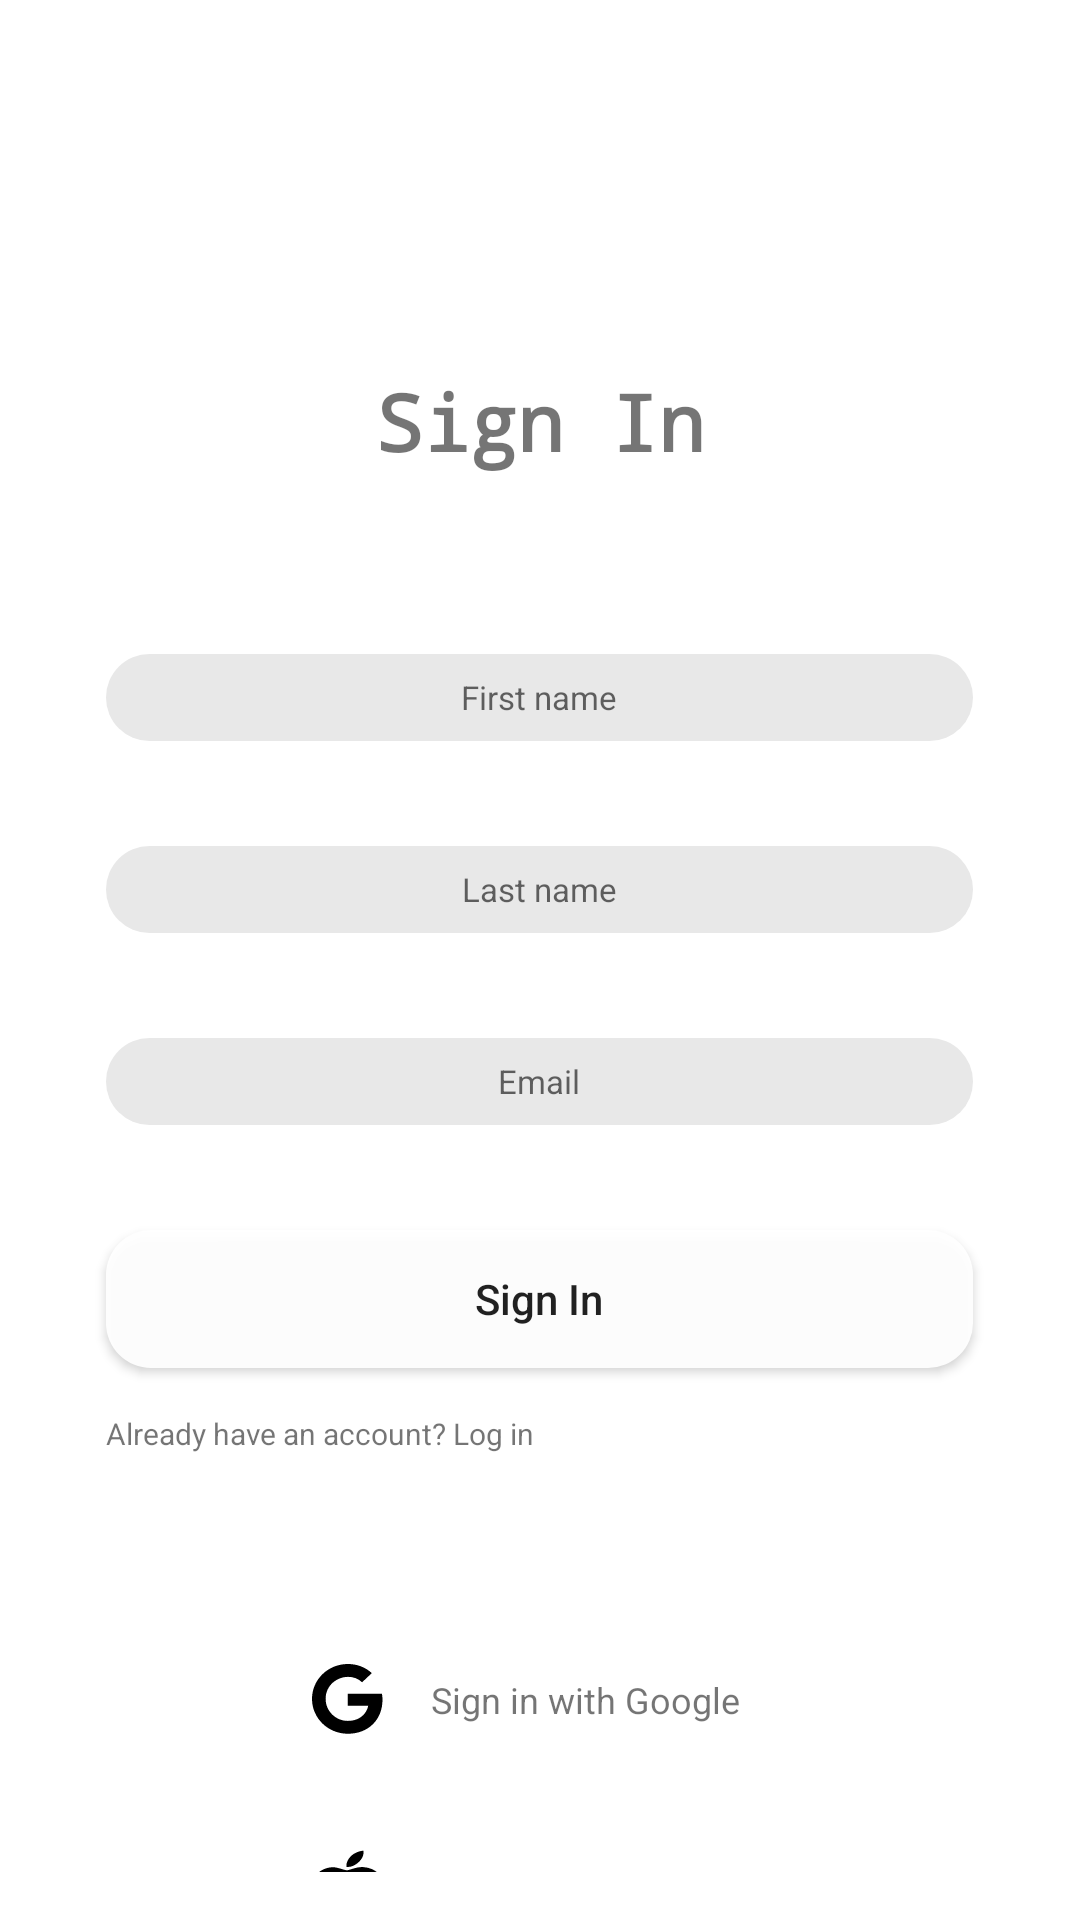

This screen was rendered from an Android layout file. Write that file and the resources it references.
<!-- AndroidManifest.xml: application theme Theme.OnlineShop -->
<!-- res/layout/sign_in.xml -->
<?xml version="1.0" encoding="utf-8"?>
<LinearLayout xmlns:android="http://schemas.android.com/apk/res/android"
    android:layout_width="match_parent"
    android:layout_height="match_parent"
    android:orientation="vertical"
    android:padding="16dp">

    <TextView
        android:layout_marginTop="107dp"
        android:layout_width="match_parent"
        android:layout_height="wrap_content"
        android:fontFamily="monospace"
        android:gravity="center"
        android:text="@string/sign_in"
        android:textSize="26sp"
        android:textStyle="bold" />

    <EditText
        android:id="@+id/first_name_edit_text"
        android:layout_width="289dp"
        android:layout_height="29dp"
        android:layout_marginTop="60dp"
        android:layout_gravity="center"
        android:background="@drawable/rounded_edittext"
        android:gravity="center"
        android:hint="@string/hint_first_name"
        android:textSize="11sp" />

    <EditText
        android:id="@+id/last_name_edit_text"
        android:layout_width="289dp"
        android:layout_height="29dp"
        android:layout_marginTop="35dp"
        android:layout_gravity="center"
        android:background="@drawable/rounded_edittext"
        android:gravity="center"
        android:hint="@string/hint_last_name"
        android:textSize="11sp" />

    <EditText
        android:id="@+id/email_edit_text"
        android:layout_width="289dp"
        android:layout_height="29dp"
        android:layout_gravity="center"
        android:layout_marginTop="35dp"
        android:gravity="center"
        android:textSize="11sp"
        android:background="@drawable/rounded_edittext"
        android:hint="@string/hint_email" />

    <Button
        android:id="@+id/sign_in_button"
        android:layout_width="289dp"
        android:layout_gravity="center"
        android:layout_marginTop="35dp"
        android:layout_height="46dp"
        android:textAllCaps="false"
        android:background="@drawable/rounded_button"
        android:text="@string/sign_in" />

    <LinearLayout
        android:layout_width="289dp"
        android:layout_height="wrap_content"
        android:layout_gravity="center"
        android:layout_marginTop="15dp"
        android:orientation="horizontal">

        <TextView
            android:id="@+id/have_account_text"
            android:layout_width="wrap_content"
            android:layout_height="wrap_content"
            android:layout_gravity="center"
            android:textSize="10sp"
            android:text="@string/already_have_an_account"/>
    </LinearLayout>




    <LinearLayout
        android:layout_width="152dp"
        android:layout_height="24dp"
        android:layout_marginTop="70dp"
        android:layout_gravity="center"
        android:gravity="center_vertical"
        android:orientation="horizontal">

        <ImageView
            android:layout_width="wrap_content"
            android:layout_height="wrap_content"
            android:src="@drawable/google_icon" />

        <TextView
            android:layout_width="wrap_content"
            android:textSize="12sp"
            android:layout_height="wrap_content"
            android:paddingStart="16dp"
            android:text="@string/sign_in_with_google" />

    </LinearLayout>

    <LinearLayout
        android:layout_width="152dp"
        android:layout_marginTop="38dp"
        android:layout_height="24dp"
        android:layout_gravity="center"
        android:gravity="center_vertical"
        android:orientation="horizontal">

        <ImageView
            android:layout_width="wrap_content"
            android:layout_height="wrap_content"
            android:src="@drawable/apple_icon" />

        <TextView
            android:layout_width="wrap_content"
            android:layout_height="wrap_content"
            android:textSize="12sp"
            android:paddingStart="16dp"
            android:text="@string/sign_in_with_apple" />

    </LinearLayout>

</LinearLayout>
<!-- resources referenced by this layout -->
<resources>
  <!-- drawable apple_icon (drawable) -->
  <vector xmlns:android="http://schemas.android.com/apk/res/android"
      android:width="23.83dp"
      android:height="24dp"
      android:viewportWidth="19"
      android:viewportHeight="23">
    <path
        android:pathData="M15.366,11.776C15.356,9.984 16.167,8.632 17.808,7.636C16.89,6.322 15.503,5.6 13.672,5.458C11.939,5.321 10.044,6.469 9.351,6.469C8.618,6.469 6.938,5.507 5.62,5.507C2.896,5.551 0,7.68 0,12.011C0,13.29 0.234,14.612 0.703,15.976C1.328,17.768 3.584,22.162 5.938,22.089C7.168,22.06 8.037,21.215 9.639,21.215C11.191,21.215 11.997,22.089 13.369,22.089C15.742,22.055 17.783,18.06 18.379,16.264C15.195,14.765 15.366,11.869 15.366,11.776ZM12.602,3.759C13.936,2.177 13.814,0.736 13.774,0.219C12.598,0.287 11.235,1.02 10.459,1.923C9.604,2.89 9.102,4.086 9.209,5.434C10.483,5.531 11.646,4.877 12.602,3.759Z"
        android:fillColor="#000000"/>
  </vector>
  <!-- drawable google_icon (drawable) -->
  <vector xmlns:android="http://schemas.android.com/apk/res/android"
      android:width="23.83dp"
      android:height="24dp"
      android:viewportWidth="24"
      android:viewportHeight="25">
    <path
        android:pathData="M23.828,12.393C23.828,19.302 19.097,24.219 12.109,24.219C5.41,24.219 0,18.809 0,12.109C0,5.41 5.41,0 12.109,0C15.371,0 18.115,1.196 20.229,3.169L16.934,6.338C12.622,2.178 4.604,5.303 4.604,12.109C4.604,16.333 7.979,19.756 12.109,19.756C16.904,19.756 18.701,16.318 18.984,14.536H12.109V10.371H23.638C23.75,10.991 23.828,11.587 23.828,12.393Z"
        android:fillColor="#000000"/>
  </vector>
  <!-- drawable rounded_button (drawable) -->
  <?xml version="1.0" encoding="utf-8"?>
  <shape xmlns:android="http://schemas.android.com/apk/res/android"
      android:shape="rectangle">
      <solid android:color="#eeffffff" />
      <corners
          android:bottomRightRadius="15dp"
          android:bottomLeftRadius="15dp"
          android:topRightRadius="15dp"
          android:topLeftRadius="15dp"/>
  </shape>
  <!-- drawable rounded_edittext (drawable) -->
  <?xml version="1.0" encoding="utf-8"?>
  <shape xmlns:android="http://schemas.android.com/apk/res/android"
      android:shape="rectangle">
      <solid android:color="#E8E8E8" />
      <corners
          android:bottomRightRadius="15dp"
          android:bottomLeftRadius="15dp"
          android:topRightRadius="15dp"
          android:topLeftRadius="15dp"/>
  </shape>
  <string name="already_have_an_account">Already have an account? Log in</string>
  <string name="hint_email">Email</string>
  <string name="hint_first_name">First name</string>
  <string name="hint_last_name">Last name</string>
  <string name="sign_in">Sign In</string>
  <string name="sign_in_with_apple">Sign in with Apple</string>
  <string name="sign_in_with_google">Sign in with Google</string>
  <style name="Theme.OnlineShop" parent="Theme.MaterialComponents.DayNight.NoActionBar">
          
          <item name="colorPrimary">@color/purple_500</item>
          <item name="colorPrimaryVariant">@color/purple_700</item>
          <item name="colorOnPrimary">@color/white</item>
          
          <item name="colorSecondary">@color/teal_200</item>
          <item name="colorSecondaryVariant">@color/teal_700</item>
          <item name="colorOnSecondary">@color/black</item>
          
          <item name="android:statusBarColor">?attr/colorPrimaryVariant</item>
          
      </style>
  <color name="purple_500">#FF6200EE</color>
  <color name="purple_700">#FF3700B3</color>
  <color name="white">#FFFFFFFF</color>
  <color name="teal_200">#FF03DAC5</color>
  <color name="teal_700">#FF018786</color>
  <color name="black">#FF000000</color>
</resources>
